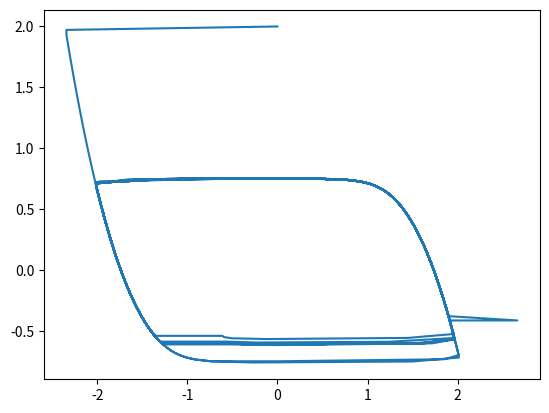

Python code for this plot:
from numpy import *
from scipy.integrate import odeint
import matplotlib.pylab as plt


def vanderpol(r, t, mu):
	x, y = r
	dx = mu * (x - (x**3)/3 -y)
	dy = x/mu
	return array([dx, dy])


def perturbation(t, mu, tper, hper):
	idx = where(t <= tper)[0]
	t0 = t[idx]
	idx = where(t > tper)[0]
	t1 = t[idx]
	x0 = odeint(vanderpol, [2, 0], t0, args=(mu,))
	x1 = odeint(vanderpol, x0[-1] + array([hper, 0]), t1, args=(mu,))
	x = concatenate([x0, x1], axis=0)
	return x


def periodicPerturbation(Np, Tp, Hp, mu):
	t = array([0])
	x0 = array([0, 2])
	x = zeros((1, 2))
	x[0] = x0
	for i in range(Np):
		taux = linspace(i*Tp, (i+1)*Tp, 100)
		xaux = odeint(vanderpol, x0, taux, args=(mu,))
		x0 = xaux[-1] + array([Hp, 0])
		t = concatenate([t, taux])
		x = concatenate([x, xaux], axis=0)
	return t, x


if __name__ == '__main__':
	mu = 10
	Np = 20
	Hp = 0.75
	Tp = 17
	t, x = periodicPerturbation(Np, Tp, Hp, mu)
	plt.plot(x[:,0], x[:,1])
	plt.show()
